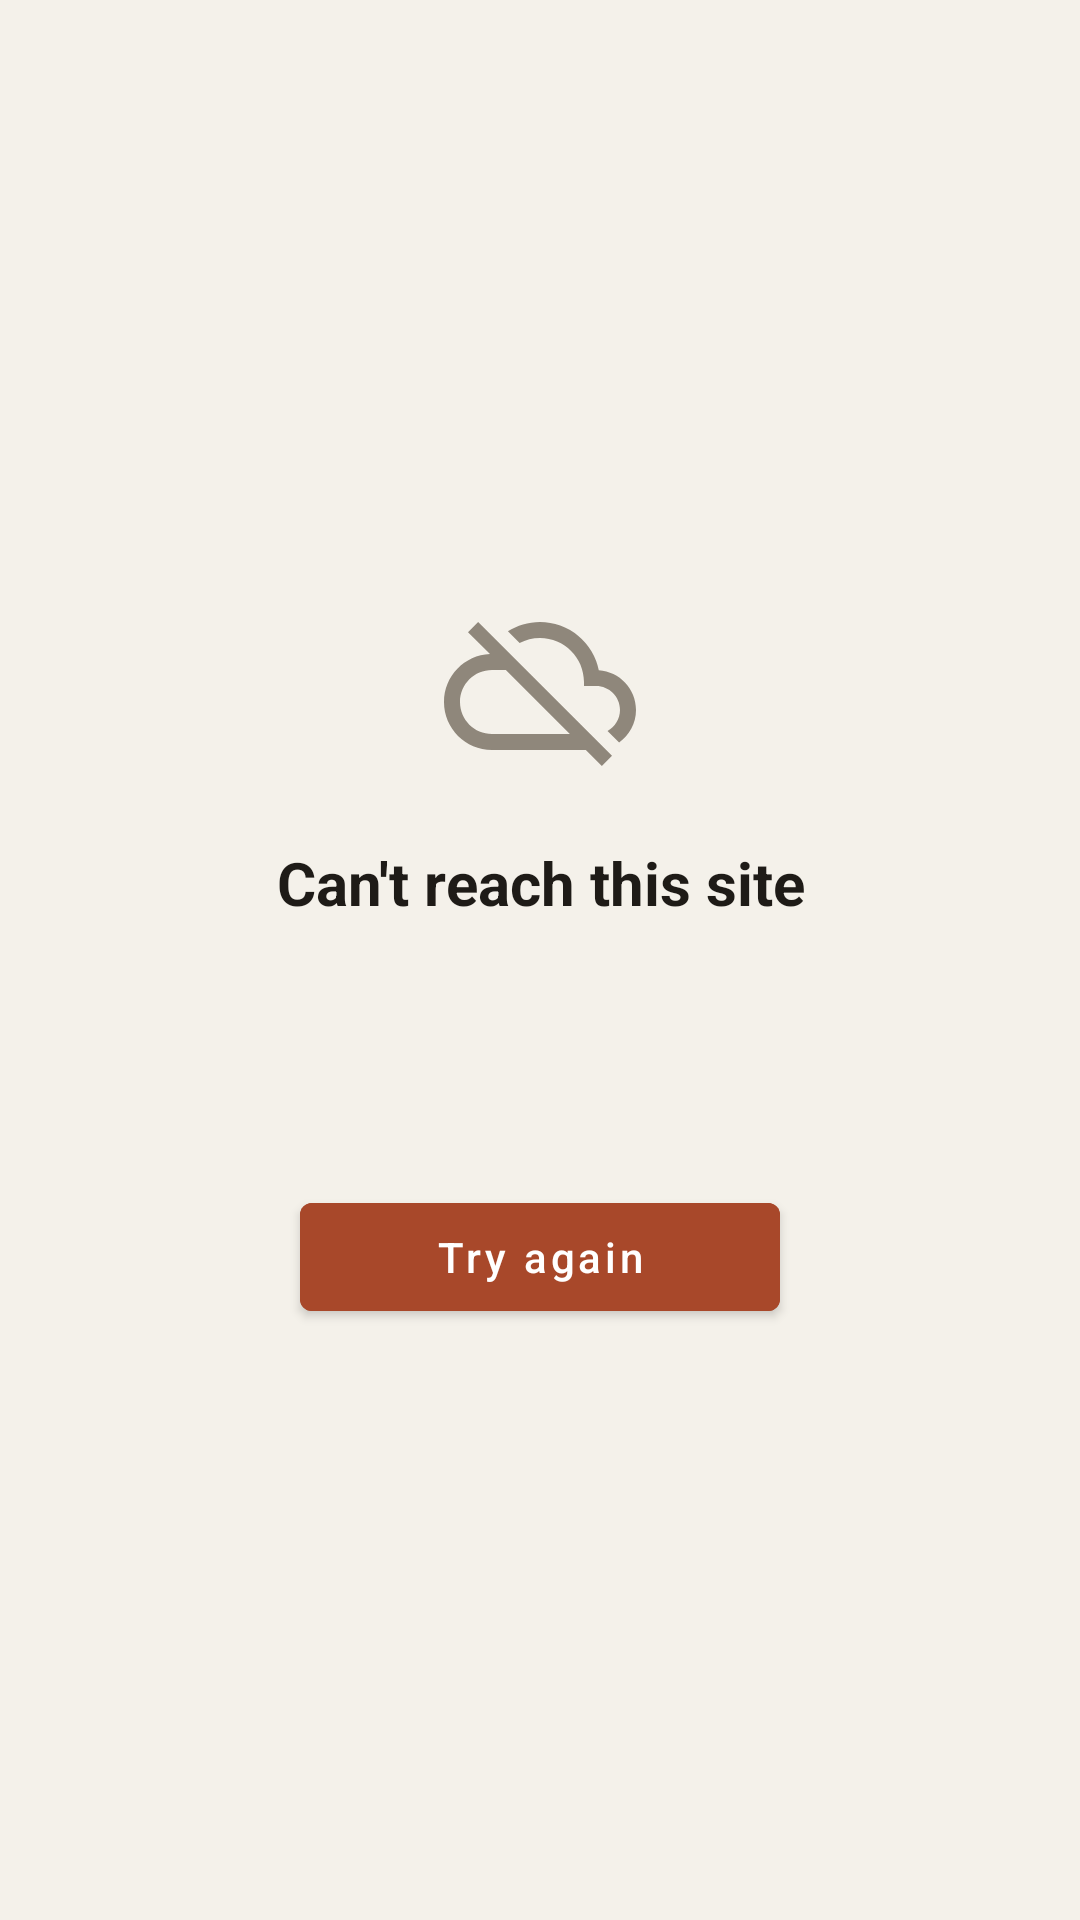

This screen was rendered from an Android layout file. Write that file and the resources it references.
<!-- AndroidManifest.xml: application theme Theme.Wren -->
<!-- res/layout/view_error.xml -->
<?xml version="1.0" encoding="utf-8"?>
<LinearLayout xmlns:android="http://schemas.android.com/apk/res/android"
  android:id="@+id/errorRoot"
  android:layout_width="match_parent"
  android:layout_height="match_parent"
  android:background="@color/ground"
  android:clickable="true"
  android:focusable="true"
  android:gravity="center"
  android:orientation="vertical"
  android:paddingStart="32dp"
  android:paddingEnd="32dp">

  <ImageView
    android:layout_width="64dp"
    android:layout_height="64dp"
    android:contentDescription="@null"
    android:src="@drawable/ic_unreachable" />

  <TextView
    android:id="@+id/errorTitle"
    android:layout_width="wrap_content"
    android:layout_height="wrap_content"
    android:layout_marginTop="20dp"
    android:gravity="center"
    android:text="@string/error_title"
    android:textColor="@color/ink"
    android:textSize="20sp"
    android:textStyle="bold" />

  <TextView
    android:id="@+id/errorHost"
    android:layout_width="wrap_content"
    android:layout_height="wrap_content"
    android:layout_marginTop="6dp"
    android:ellipsize="middle"
    android:gravity="center"
    android:maxLines="1"
    android:textColor="@color/ink_soft"
    android:textSize="15sp" />

  <TextView
    android:id="@+id/errorReason"
    android:layout_width="wrap_content"
    android:layout_height="wrap_content"
    android:layout_marginTop="14dp"
    android:gravity="center"
    android:lineSpacingExtra="3dp"
    android:maxWidth="320dp"
    android:textColor="@color/ink_faint"
    android:textSize="14sp" />

  <com.google.android.material.button.MaterialButton
    android:id="@+id/errorRetry"
    style="@style/Widget.MaterialComponents.Button"
    android:layout_width="wrap_content"
    android:layout_height="wrap_content"
    android:layout_marginTop="28dp"
    android:backgroundTint="@color/russet"
    android:minWidth="160dp"
    android:paddingStart="28dp"
    android:paddingEnd="28dp"
    android:text="@string/error_retry"
    android:textAllCaps="false"
    android:textColor="@color/on_accent" />

  <com.google.android.material.button.MaterialButton
    android:id="@+id/errorInsecure"
    style="@style/Widget.MaterialComponents.Button.TextButton"
    android:layout_width="wrap_content"
    android:layout_height="wrap_content"
    android:layout_marginTop="8dp"
    android:text="@string/error_continue_insecure"
    android:textAllCaps="false"
    android:textColor="@color/ink_soft"
    android:visibility="gone" />
</LinearLayout>
<!-- resources referenced by this layout -->
<resources>
  <color name="ground">#FFF4F1EA</color>
  <color name="ink">#FF1E1B17</color>
  <color name="ink_faint">#FF8F877B</color>
  <color name="ink_soft">#FF5A5349</color>
  <color name="on_accent">#FFFFFFFF</color>
  <color name="russet">#FFA8482A</color>
  <!-- drawable ic_unreachable (drawable) -->
  <?xml version="1.0" encoding="utf-8"?>
  <vector xmlns:android="http://schemas.android.com/apk/res/android"
    android:width="64dp"
    android:height="64dp"
    android:viewportWidth="24"
    android:viewportHeight="24">
    
    <path
      android:fillColor="@color/ink_faint"
      android:pathData="M19.35,10.04A7.49,7.49 0,0 0,12 4c-1.48,0 -2.85,0.43 -4.01,1.17l1.46,1.46C10.21,6.23 11.08,6 12,6c3.04,0 5.5,2.46 5.5,5.5v0.5H19c1.66,0 3,1.34 3,3 0,1.13 -0.64,2.11 -1.56,2.62l1.45,1.45C23.16,18.16 24,16.68 24,15c0,-2.64 -2.05,-4.78 -4.65,-4.96zM3,5.27l2.75,2.74C2.56,8.15 0,10.77 0,14c0,3.31 2.69,6 6,6h11.73l2,2L21,20.73 4.27,4 3,5.27zM7.73,10l8,8H6c-2.21,0 -4,-1.79 -4,-4s1.79,-4 4,-4h1.73z" />
  </vector>
  <string name="error_continue_insecure">Continue without encryption</string>
  <string name="error_retry">Try again</string>
  <string name="error_title">Can\'t reach this site</string>
  <style name="Theme.Wren" parent="Theme.MaterialComponents.Light.NoActionBar">
      <item name="colorPrimary">@color/russet</item>
      <item name="colorPrimaryVariant">@color/russet_strong</item>
      <item name="colorSecondary">@color/moss</item>
      <item name="colorSecondaryVariant">@color/moss</item>
      <item name="colorOnPrimary">@color/on_accent</item>
      <item name="colorOnSecondary">@color/on_accent</item>
      <item name="colorSurface">@color/sheet</item>
      <item name="colorOnSurface">@color/ink</item>
      <item name="android:colorBackground">@color/ground</item>
      <item name="colorOnBackground">@color/ink</item>
      <item name="android:windowBackground">@color/ground</item>
      <item name="android:statusBarColor">@color/layer</item>
      <item name="android:navigationBarColor">@color/layer</item>
      <item name="android:textColorPrimary">@color/ink</item>
      <item name="android:textColorSecondary">@color/ink_soft</item>
      <item name="android:textColorHint">@color/ink_faint</item>
      <item name="colorControlHighlight">@color/control_highlight</item>
      
      <item name="android:isLightTheme">true</item>
      <item name="android:forceDarkAllowed">false</item>
    </style>
  <color name="russet_strong">#FF8A3A20</color>
  <color name="moss">#FF3F7A4F</color>
  <color name="sheet">#FFFFFDF8</color>
  <color name="layer">#FFFBF9F4</color>
</resources>
